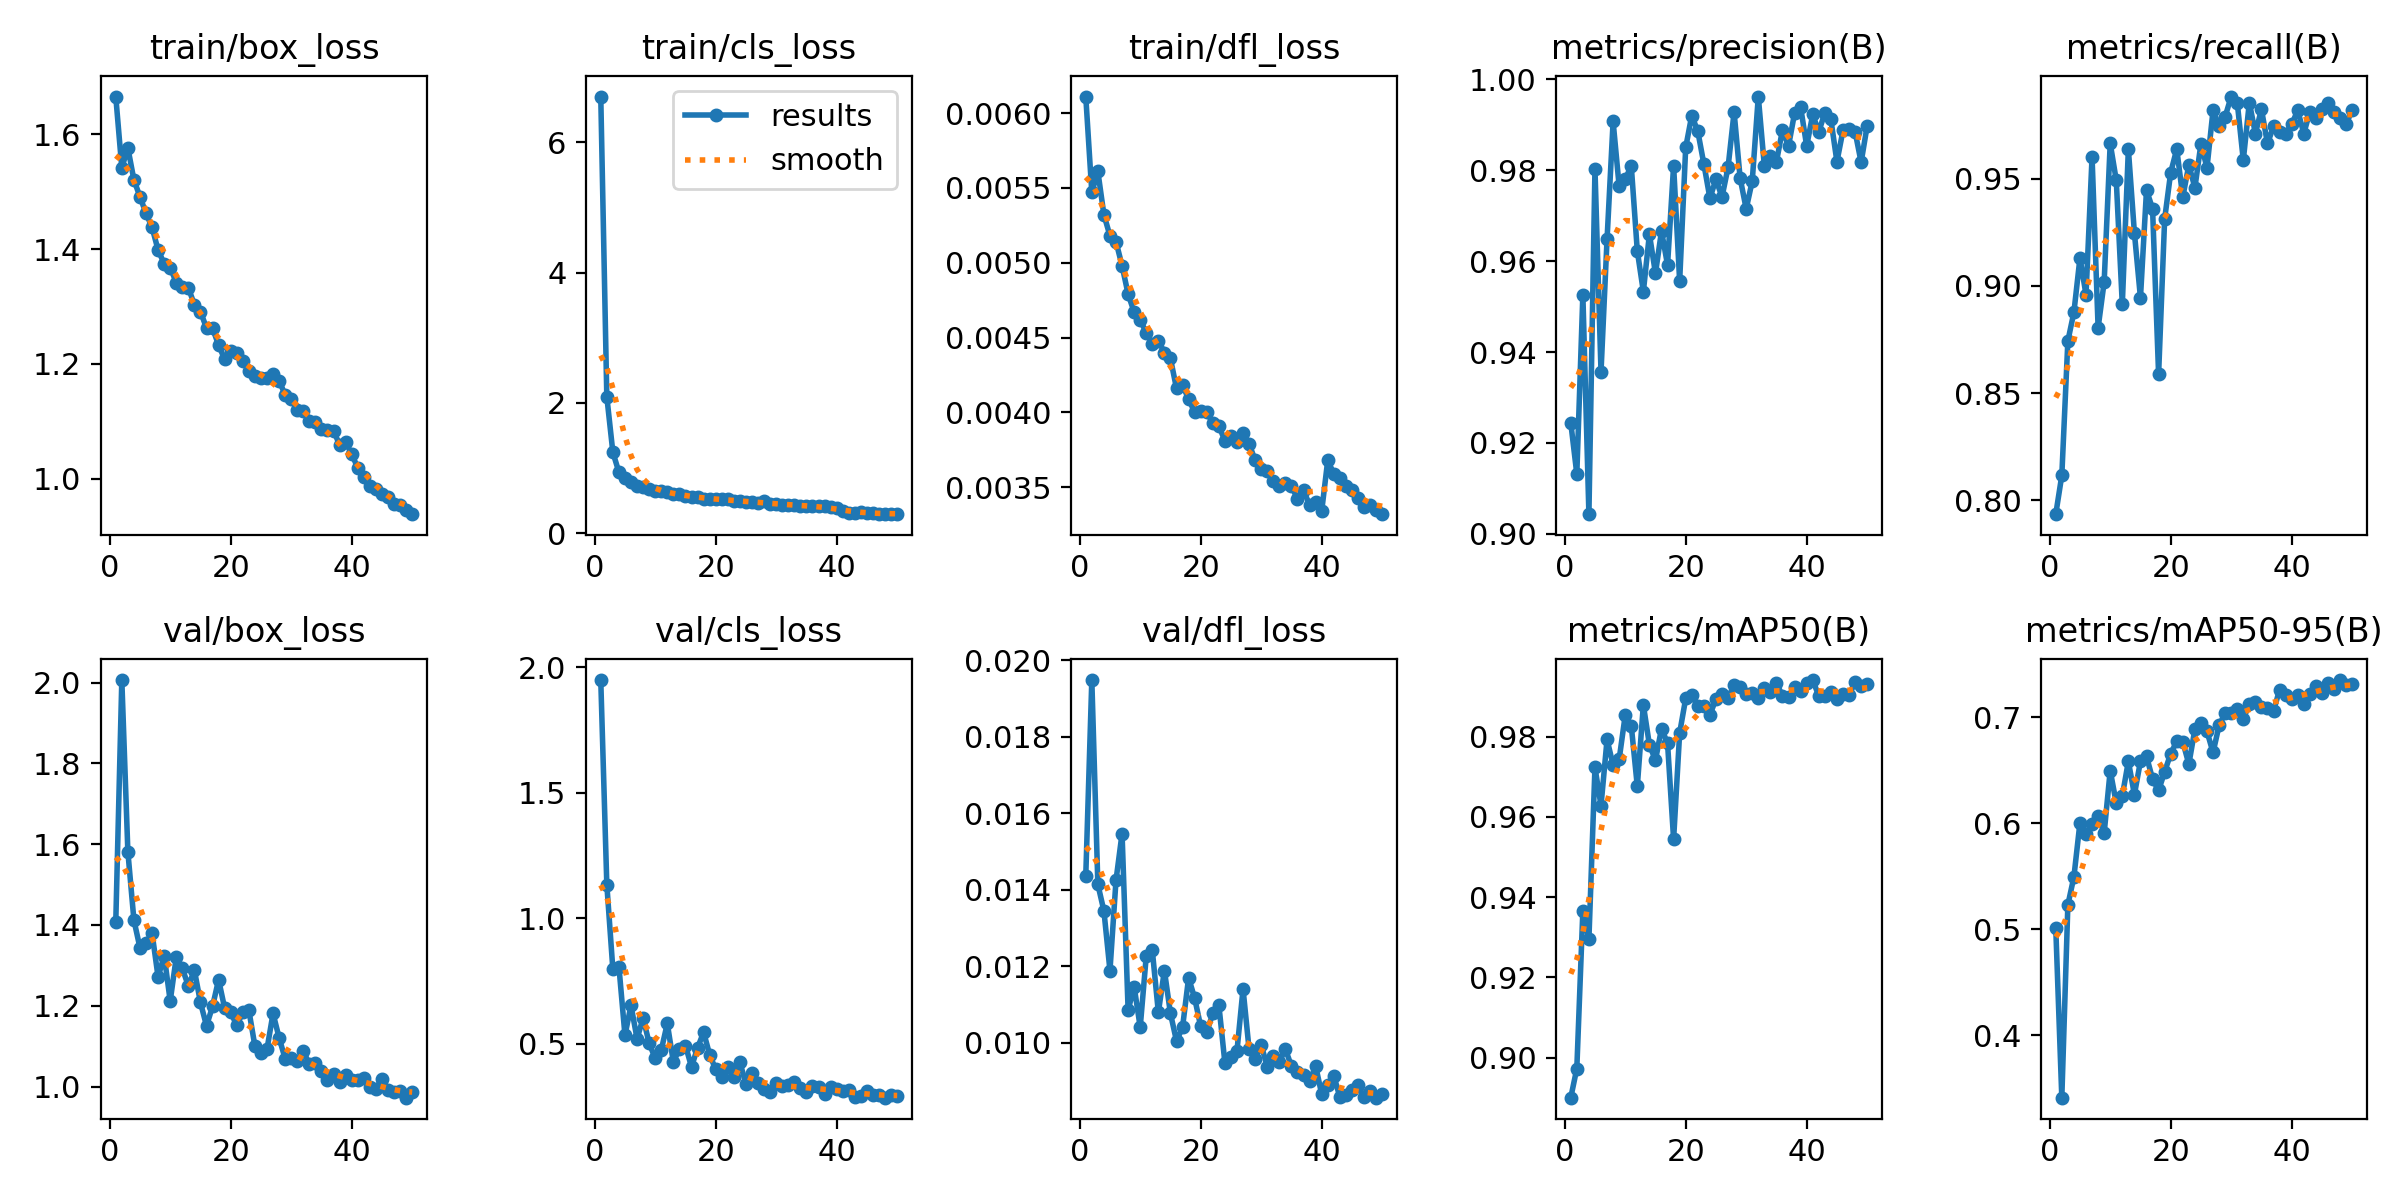

The table this chart was drawn from, first rows:
epoch, time, train/box_loss, train/cls_loss, train/dfl_loss, metrics/precision(B), metrics/recall(B), metrics/mAP50(B), metrics/mAP50-95(B), val/box_loss, val/cls_loss, val/dfl_loss, lr/pg0, lr/pg1, lr/pg2
1, 27.58, 1.666, 6.704, 0.00611, 0.9245, 0.7935, 0.89, 0.5013, 1.406, 1.948, 0.01436, 0.000664, 0.000664, 0.000664
2, 50.89, 1.542, 2.097, 0.00547, 0.9132, 0.8116, 0.8972, 0.3412, 2.007, 1.134, 0.01948, 0.001304, 0.001304, 0.001304
3, 73.85, 1.576, 1.243, 0.00561, 0.9526, 0.8743, 0.9366, 0.5231, 1.582, 0.7955, 0.01414, 0.001918, 0.001918, 0.001918
4, 96.31, 1.521, 0.9373, 0.00532, 0.9043, 0.8877, 0.9295, 0.5496, 1.412, 0.8069, 0.01345, 0.001881, 0.001881, 0.001881
5, 119.8, 1.491, 0.8473, 0.00518, 0.9803, 0.913, 0.9723, 0.6008, 1.343, 0.5337, 0.01189, 0.001842, 0.001842, 0.001842
6, 142.6, 1.462, 0.7919, 0.00514, 0.9357, 0.8958, 0.9628, 0.5901, 1.355, 0.6525, 0.01425, 0.001802, 0.001802, 0.001802
7, 165.2, 1.438, 0.7282, 0.00498, 0.9648, 0.9601, 0.9793, 0.5994, 1.38, 0.5193, 0.01547, 0.001762, 0.001762, 0.001762
8, 187.7, 1.398, 0.7044, 0.00479, 0.9907, 0.8804, 0.9729, 0.6069, 1.271, 0.6021, 0.01086, 0.001723, 0.001723, 0.001723
9, 210.7, 1.375, 0.6779, 0.00467, 0.9765, 0.9017, 0.9743, 0.5909, 1.324, 0.5019, 0.01147, 0.001683, 0.001683, 0.001683
10, 233.8, 1.368, 0.6472, 0.00462, 0.978, 0.9664, 0.9853, 0.6499, 1.212, 0.4414, 0.01041, 0.001644, 0.001644, 0.001644
11, 256.5, 1.342, 0.6464, 0.00453, 0.981, 0.9493, 0.9827, 0.6191, 1.32, 0.4742, 0.01227, 0.001604, 0.001604, 0.001604
12, 279.2, 1.333, 0.6271, 0.00446, 0.9623, 0.8913, 0.9676, 0.626, 1.292, 0.5806, 0.01242, 0.001564, 0.001564, 0.001564
13, 301.6, 1.333, 0.5989, 0.00448, 0.9533, 0.9638, 0.9879, 0.6586, 1.249, 0.427, 0.0108, 0.001525, 0.001525, 0.001525
14, 324.3, 1.303, 0.5966, 0.0044, 0.9659, 0.9247, 0.9779, 0.6272, 1.288, 0.4791, 0.01189, 0.001485, 0.001485, 0.001485
15, 346.9, 1.291, 0.5717, 0.00436, 0.9573, 0.8944, 0.9741, 0.6587, 1.208, 0.4927, 0.01077, 0.001446, 0.001446, 0.001446
16, 370.5, 1.263, 0.5615, 0.00416, 0.9666, 0.9446, 0.982, 0.6633, 1.15, 0.4076, 0.01005, 0.001406, 0.001406, 0.001406
17, 393.6, 1.262, 0.5511, 0.00418, 0.9592, 0.936, 0.9783, 0.6421, 1.198, 0.4834, 0.01041, 0.001366, 0.001366, 0.001366
18, 416.7, 1.233, 0.5295, 0.00409, 0.981, 0.8587, 0.9544, 0.6311, 1.265, 0.5454, 0.0117, 0.001327, 0.001327, 0.001327
19, 439.4, 1.208, 0.5212, 0.004, 0.9556, 0.9312, 0.9809, 0.6487, 1.194, 0.4565, 0.01117, 0.001287, 0.001287, 0.001287
20, 462.1, 1.223, 0.5232, 0.00401, 0.985, 0.9528, 0.9895, 0.6659, 1.183, 0.3973, 0.01043, 0.001248, 0.001248, 0.001248
21, 485.3, 1.219, 0.5188, 0.004, 0.992, 0.9638, 0.9903, 0.6775, 1.151, 0.3661, 0.01028, 0.001208, 0.001208, 0.001208
22, 508.2, 1.206, 0.5301, 0.00393, 0.9886, 0.9414, 0.9877, 0.6771, 1.183, 0.409, 0.01077, 0.001168, 0.001168, 0.001168
23, 530.8, 1.188, 0.4969, 0.00391, 0.9814, 0.9564, 0.9877, 0.656, 1.189, 0.3687, 0.01099, 0.001129, 0.001129, 0.001129
24, 554, 1.179, 0.4899, 0.00381, 0.9739, 0.9458, 0.9854, 0.6889, 1.1, 0.4257, 0.00948, 0.001089, 0.001089, 0.001089
25, 576.6, 1.176, 0.4831, 0.00384, 0.978, 0.9663, 0.9893, 0.6948, 1.084, 0.3401, 0.00962, 0.00105, 0.00105, 0.00105
26, 599.4, 1.176, 0.4834, 0.0038, 0.9741, 0.9551, 0.9905, 0.6868, 1.093, 0.3849, 0.0098, 0.00101, 0.00101, 0.00101
27, 622.6, 1.182, 0.4676, 0.00386, 0.9806, 0.9819, 0.9896, 0.667, 1.181, 0.3425, 0.01141, 0.0009704, 0.0009704, 0.0009704
28, 645.8, 1.171, 0.4894, 0.00379, 0.9928, 0.9746, 0.993, 0.6925, 1.121, 0.3209, 0.00983, 0.0009308, 0.0009308, 0.0009308
29, 668.5, 1.146, 0.4513, 0.00368, 0.9783, 0.9789, 0.9923, 0.7042, 1.069, 0.3082, 0.00958, 0.0008912, 0.0008912, 0.0008912
30, 691.7, 1.14, 0.4484, 0.00362, 0.9715, 0.9883, 0.9907, 0.7041, 1.07, 0.3414, 0.00995, 0.0008516, 0.0008516, 0.0008516
31, 714, 1.12, 0.4416, 0.00361, 0.9776, 0.9855, 0.9908, 0.7079, 1.063, 0.3328, 0.00938, 0.000812, 0.000812, 0.000812
32, 737.2, 1.118, 0.4389, 0.00354, 0.9962, 0.9586, 0.9896, 0.6987, 1.088, 0.3335, 0.00967, 0.0007724, 0.0007724, 0.0007724
33, 760.1, 1.1, 0.4333, 0.00351, 0.981, 0.9855, 0.9921, 0.7123, 1.055, 0.3493, 0.0095, 0.0007328, 0.0007328, 0.0007328
34, 782.9, 1.099, 0.4233, 0.00353, 0.9831, 0.971, 0.9912, 0.7148, 1.059, 0.3244, 0.00984, 0.0006932, 0.0006932, 0.0006932
35, 806.2, 1.086, 0.4151, 0.00351, 0.9819, 0.9824, 0.9934, 0.71, 1.039, 0.3063, 0.00939, 0.0006536, 0.0006536, 0.0006536
36, 829.2, 1.084, 0.4182, 0.00342, 0.9889, 0.9664, 0.9901, 0.7091, 1.017, 0.3297, 0.00923, 0.000614, 0.000614, 0.000614
37, 851.9, 1.084, 0.4165, 0.00348, 0.9853, 0.9743, 0.9899, 0.7061, 1.032, 0.3268, 0.00915, 0.0005744, 0.0005744, 0.0005744
38, 874.4, 1.059, 0.4134, 0.00338, 0.9926, 0.9715, 0.9924, 0.7262, 1.012, 0.2998, 0.009, 0.0005348, 0.0005348, 0.0005348
39, 897.3, 1.063, 0.4087, 0.0034, 0.9939, 0.971, 0.9914, 0.7212, 1.028, 0.3287, 0.0094, 0.0004952, 0.0004952, 0.0004952
40, 920.3, 1.044, 0.3911, 0.00334, 0.9854, 0.9753, 0.9934, 0.7179, 1.015, 0.3191, 0.00866, 0.0004556, 0.0004556, 0.0004556
41, 944.4, 1.019, 0.3365, 0.00368, 0.9923, 0.9819, 0.9941, 0.7212, 1.017, 0.3135, 0.00891, 0.000416, 0.000416, 0.000416
42, 966.9, 1.004, 0.3156, 0.00359, 0.9885, 0.971, 0.9901, 0.7129, 1.022, 0.3157, 0.00914, 0.0003764, 0.0003764, 0.0003764
43, 990.1, 0.987, 0.3095, 0.00356, 0.9927, 0.9812, 0.99, 0.7219, 0.9986, 0.2893, 0.00859, 0.0003368, 0.0003368, 0.0003368
44, 1012, 0.9821, 0.3194, 0.00351, 0.9912, 0.9783, 0.9912, 0.7295, 0.9945, 0.2914, 0.00865, 0.0002972, 0.0002972, 0.0002972
45, 1034, 0.9737, 0.3072, 0.00348, 0.9819, 0.9823, 0.9895, 0.723, 1.018, 0.3116, 0.00877, 0.0002576, 0.0002576, 0.0002576
46, 1057, 0.968, 0.3116, 0.00343, 0.9888, 0.9855, 0.9907, 0.7321, 0.9905, 0.2944, 0.00889, 0.000218, 0.000218, 0.000218
47, 1080, 0.9557, 0.3027, 0.00337, 0.989, 0.9811, 0.9904, 0.7264, 0.9871, 0.2971, 0.00859, 0.0001784, 0.0001784, 0.0001784
48, 1103, 0.9543, 0.2965, 0.00338, 0.9885, 0.9783, 0.9936, 0.7353, 0.9877, 0.285, 0.00874, 0.0001388, 0.0001388, 0.0001388
49, 1126, 0.9459, 0.2932, 0.00335, 0.9818, 0.9755, 0.9925, 0.7306, 0.9724, 0.2957, 0.00857, 9.92e-05, 9.92e-05, 9.92e-05
50, 1150, 0.9383, 0.2984, 0.00332, 0.9898, 0.9819, 0.9931, 0.7312, 0.9869, 0.2923, 0.00867, 5.96e-05, 5.96e-05, 5.96e-05
